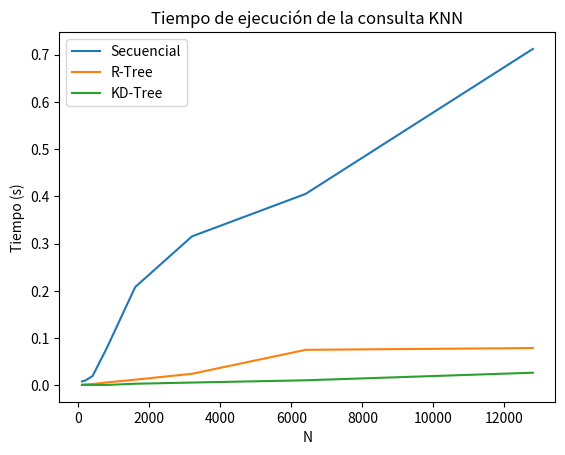

Reproduce this figure in Python.
import matplotlib.pyplot as plt

# | N | Secuencial (s) | R-Tree (s) | KD-Tree (s) |
# | --- | --- | --- | --- |
# | 100   | 0.008301921844482422 | 0.0010685920715332031 | 0.001184701919555664 |
# | 200   | 0.010561704635620117 | 0.002147674560546875 | 0.0009965896606445312 |
# | 400   | 0.01990342140197754 | 0.0028946399688720703 | 0.0009989738464355469 |
# | 800   | 0.07903051376342773 | 0.006285429000854492 | 0.0010077953338623047 |
# | 1600  | 0.2081339359283447 | 0.0120849609375 | 0.0035161972045898438 |
# | 3200  | 0.3456654142233454 | 0.024543046951293945 | 0.006022214889526367 |
# | 6400  | 0.6552000011222232  | 0.07526922225952148 | 0.01079106330871582 |
# | 12800 | 0.7119498252868652 | 0.07902193069458008 | 0.026833057403564453 |

#plot above data
x = [100, 200, 400, 800, 1600, 3200, 6400, 12800]
y1 = [0.008301921844482422, 0.010561704635620117, 0.01990342140197754, 0.07903051376342773, 0.2081339359283447, 0.31534457206726074, 0.4052000011222232, 0.7119498252868652]
y2 = [0.0010685920715332031, 0.002147674560546875, 0.0028946399688720703, 0.006285429000854492, 0.0120849609375, 0.024543046951293945, 0.07526922225952148, 0.07902193069458008]
y3 = [0.001184701919555664, 0.0009965896606445312, 0.0009989738464355469, 0.0010077953338623047, 0.0035161972045898438, 0.006022214889526367, 0.01079106330871582, 0.026833057403564453]

plt.plot(x, y1, label='Secuencial')
plt.plot(x, y2, label='R-Tree')
plt.plot(x, y3, label='KD-Tree')

plt.xlabel('N')
plt.ylabel('Tiempo (s)')
plt.title('Tiempo de ejecución de la consulta KNN')
plt.legend()

plt.show()